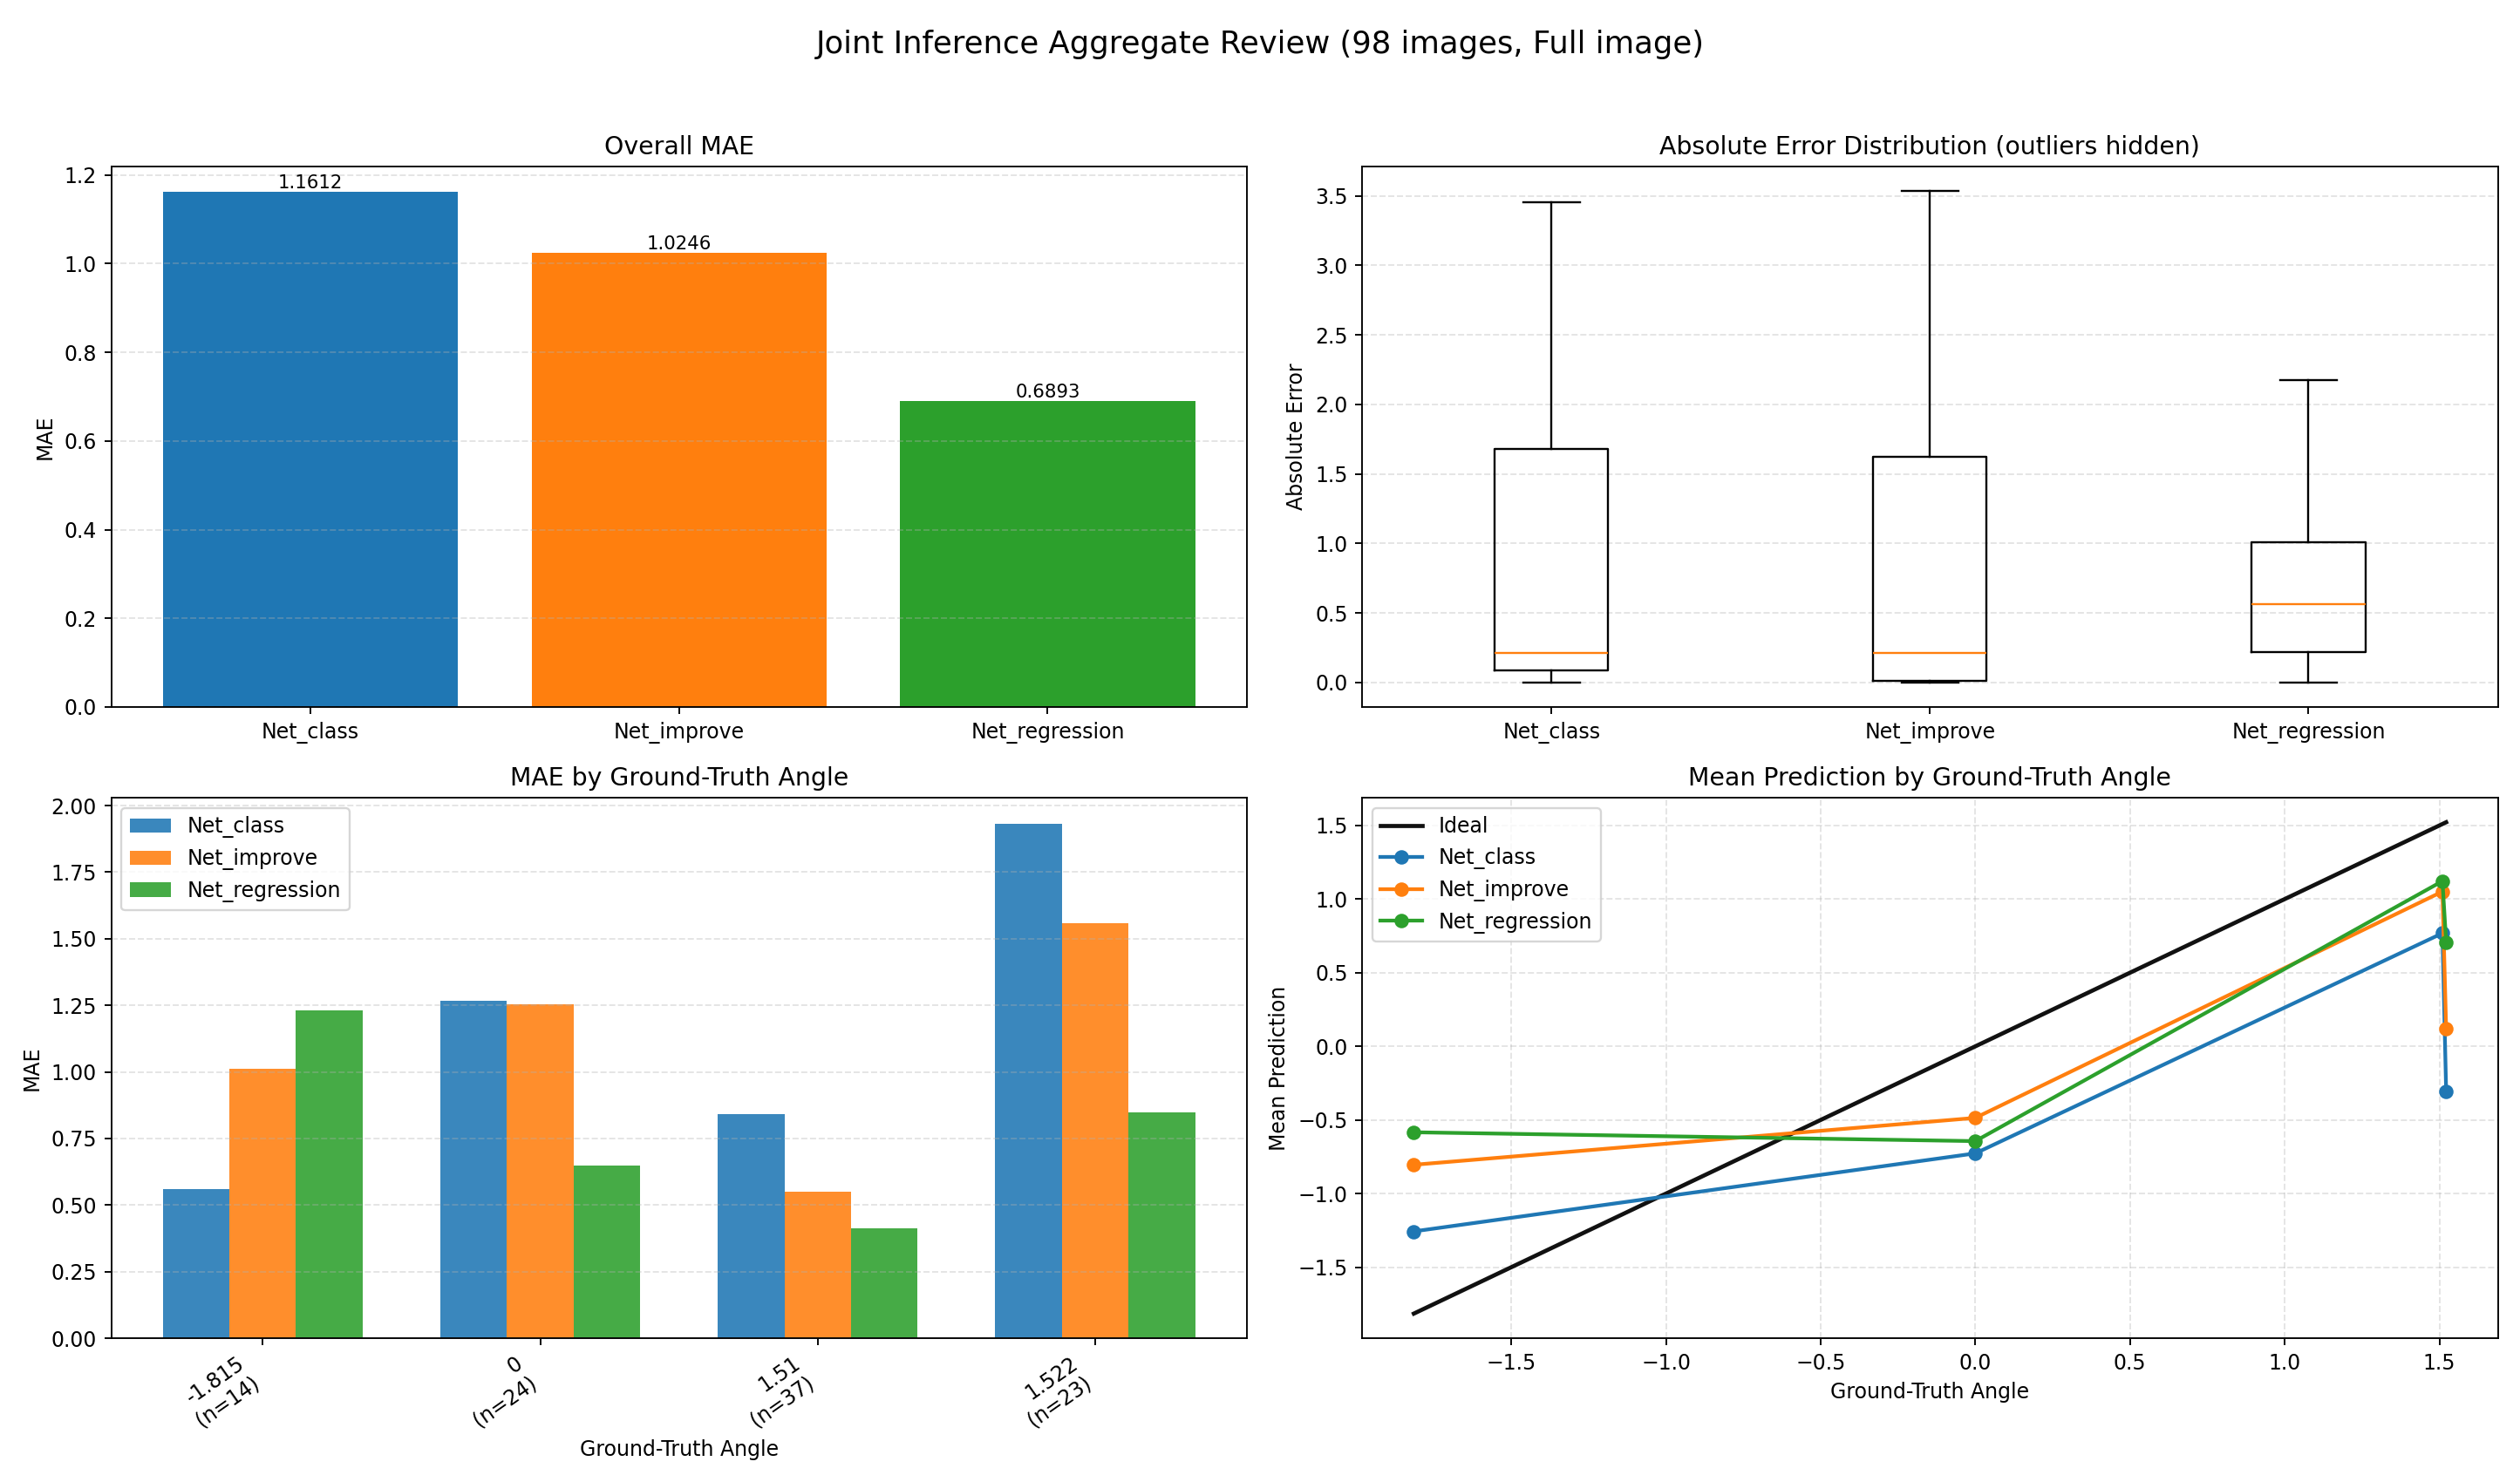

The data file committed next to this chart (first rows):
index, image, groundTruth, Net_class, Net_class_abs_error, Net_improve, Net_improve_abs_error, Net_regression, Net_regression_abs_error
0, E:\桌面\kunmingr2\kunmingr2\5\2\0_1.5100.j…, 1.51, -1.568, 3.078, 1.5, 0.01, 1.255, 0.2546
1, E:\桌面\kunmingr2\kunmingr2\5\2\1_1.5100.j…, 1.51, -1.571, 3.081, -1.56, 3.07, 0.8387, 0.6713
2, E:\桌面\kunmingr2\kunmingr2\5\2\2_1.5100.j…, 1.51, 1.664, 0.1544, 1.72, 0.21, 1.382, 0.1281
3, E:\桌面\kunmingr2\kunmingr2\5\2\3_1.5100.j…, 1.51, 1.667, 0.1565, 1.72, 0.21, 1.283, 0.2266
4, E:\桌面\kunmingr2\kunmingr2\5\2\4_1.5100.j…, 1.51, -1.58, 3.09, 1.72, 0.21, 0.9979, 0.5121
5, E:\桌面\kunmingr2\kunmingr2\5\2\5_1.5100.j…, 1.51, -1.569, 3.079, -1.56, 3.07, 1.134, 0.3762
6, E:\桌面\kunmingr2\kunmingr2\5\2\6_1.5100.j…, 1.51, -1.575, 3.085, -1.58, 3.09, 1.055, 0.4551
7, E:\桌面\kunmingr2\kunmingr2\5\2\7_1.5100.j…, 1.51, 1.635, 0.1247, 1.72, 0.21, 1.482, 0.0277
8, E:\桌面\kunmingr2\kunmingr2\5\2\8_1.5100.j…, 1.51, -1.575, 3.085, -1.58, 3.09, 1.31, 0.2001
9, E:\桌面\kunmingr2\kunmingr2\5\2\9_1.5100.j…, 1.51, -1.577, 3.087, 1.5, 0.01, 1.231, 0.2792
10, E:\桌面\kunmingr2\kunmingr2\5\2\10_1.5100.…, 1.51, -1.576, 3.086, -1.58, 3.09, 1.293, 0.2169
11, E:\桌面\kunmingr2\kunmingr2\5\2\11_1.5100.…, 1.51, 1.566, 0.05587, 1.5, 0.01, 1.598, 0.08795
12, E:\桌面\kunmingr2\kunmingr2\5\2\12_1.5100.…, 1.51, 1.536, 0.02572, 1.5, 0.01, 1.593, 0.08264
13, E:\桌面\kunmingr2\kunmingr2\5\2\13_1.5100.…, 1.51, -1.574, 3.084, 1.5, 0.01, 1.444, 0.06613
14, E:\桌面\kunmingr2\kunmingr2\5\2\14_1.5100.…, 1.51, 1.556, 0.04558, 1.5, 0.01, 1.108, 0.4015
15, E:\桌面\kunmingr2\kunmingr2\5\2\15_1.5100.…, 1.51, 1.528, 0.01768, 1.5, 0.01, 1.633, 0.1234
16, E:\桌面\kunmingr2\kunmingr2\5\2\16_1.5100.…, 1.51, 1.532, 0.02201, 1.5, 0.01, 1.534, 0.0239
17, E:\桌面\kunmingr2\kunmingr2\5\2\17_1.5100.…, 1.51, 1.57, 0.06016, 1.5, 0.01, 1.601, 0.09058
18, E:\桌面\kunmingr2\kunmingr2\5\2\18_1.5100.…, 1.51, 1.542, 0.03186, 1.5, 0.01, 1.559, 0.04899
19, E:\桌面\kunmingr2\kunmingr2\5\2\19_1.5100.…, 1.51, 1.533, 0.02328, 1.5, 0.01, 1.444, 0.06609
20, E:\桌面\kunmingr2\kunmingr2\5\2\20_1.5100.…, 1.51, 1.582, 0.07182, 0.0, 1.51, 0.8686, 0.6414
21, E:\桌面\kunmingr2\kunmingr2\5\2\21_1.5100.…, 1.51, 1.558, 0.04765, 1.5, 0.01, 1.166, 0.3438
22, E:\桌面\kunmingr2\kunmingr2\5\2\22_1.5100.…, 1.51, 1.533, 0.02324, 1.5, 0.01, 1.363, 0.1473
23, E:\桌面\kunmingr2\kunmingr2\5\2\23_1.5100.…, 1.51, 1.592, 0.08157, 1.5, 0.01, 1.287, 0.2235
24, E:\桌面\kunmingr2\kunmingr2\5\2\24_1.5100.…, 1.51, 1.54, 0.02985, 1.5, 0.01, 1.405, 0.1049
25, E:\桌面\kunmingr2\kunmingr2\5\2\25_1.5100.…, 1.51, 1.539, 0.02926, 1.5, 0.01, 0.9377, 0.5723
26, E:\桌面\kunmingr2\kunmingr2\5\2\26_1.5100.…, 1.51, 1.531, 0.02114, 1.5, 0.01, 1.013, 0.4966
27, E:\桌面\kunmingr2\kunmingr2\5\2\27_1.5100.…, 1.51, 1.589, 0.07919, 1.5, 0.01, 0.3373, 1.173
28, E:\桌面\kunmingr2\kunmingr2\5\2\28_1.5100.…, 1.51, 1.562, 0.05209, 1.5, 0.01, 0.5886, 0.9214
29, E:\桌面\kunmingr2\kunmingr2\5\2\29_1.5100.…, 1.51, 1.544, 0.03436, 1.5, 0.01, 0.7086, 0.8014
30, E:\桌面\kunmingr2\kunmingr2\5\2\30_1.5100.…, 1.51, 1.576, 0.06585, 1.5, 0.01, 0.5104, 0.9996
31, E:\桌面\kunmingr2\kunmingr2\5\2\31_1.5100.…, 1.51, 0.001211, 1.509, 0.0, 1.51, 0.626, 0.884
32, E:\桌面\kunmingr2\kunmingr2\5\2\32_1.5100.…, 1.51, 1.576, 0.06644, 1.5, 0.01, 0.7883, 0.7217
33, E:\桌面\kunmingr2\kunmingr2\5\2\33_1.5100.…, 1.51, 1.657, 0.1472, 1.72, 0.21, 0.2499, 1.26
34, E:\桌面\kunmingr2\kunmingr2\5\2\34_1.5100.…, 1.51, 1.621, 0.1109, 1.72, 0.21, 0.6398, 0.8702
35, E:\桌面\kunmingr2\kunmingr2\5\2\35_1.5100.…, 1.51, 1.642, 0.1321, 1.72, 0.21, 1.22, 0.2902
36, E:\桌面\kunmingr2\kunmingr2\5\2\36_1.5100.…, 1.51, 1.62, 0.1103, 1.72, 0.21, 1.037, 0.4729
37, E:\桌面\kunmingr2\kunmingr2\5\2\37_-1.8150…, -1.815, -1.607, 0.2085, 1.5, 3.315, 0.3581, 2.173
38, E:\桌面\kunmingr2\kunmingr2\5\2\38_-1.8150…, -1.815, 1.64, 3.455, 1.72, 3.535, 0.3526, 2.168
39, E:\桌面\kunmingr2\kunmingr2\5\2\39_-1.8150…, -1.815, -1.606, 0.2093, 1.72, 3.535, 0.2932, 2.108
40, E:\桌面\kunmingr2\kunmingr2\5\2\40_-1.8150…, -1.815, -1.614, 0.2013, -1.62, 0.195, -0.3722, 1.443
41, E:\桌面\kunmingr2\kunmingr2\5\2\41_-1.8150…, -1.815, -1.609, 0.2056, -1.62, 0.195, -0.8639, 0.9511
42, E:\桌面\kunmingr2\kunmingr2\5\2\42_-1.8150…, -1.815, -1.6, 0.2148, -1.62, 0.195, -0.8118, 1.003
43, E:\桌面\kunmingr2\kunmingr2\5\2\43_-1.8150…, -1.815, -1.606, 0.2086, -1.62, 0.195, -1.118, 0.6967
44, E:\桌面\kunmingr2\kunmingr2\5\2\44_-1.8150…, -1.815, -1.6, 0.2148, -1.62, 0.195, -0.8091, 1.006
45, E:\桌面\kunmingr2\kunmingr2\5\2\45_-1.8150…, -1.815, -1.601, 0.2139, -1.62, 0.195, -1.332, 0.4827
46, E:\桌面\kunmingr2\kunmingr2\5\2\46_-1.8150…, -1.815, -1.59, 0.2253, 0.0, 1.815, -1.077, 0.7381
47, E:\桌面\kunmingr2\kunmingr2\5\2\47_-1.8150…, -1.815, -1.606, 0.2092, -1.62, 0.195, -0.9127, 0.9023
48, E:\桌面\kunmingr2\kunmingr2\5\2\48_-1.8150…, -1.815, -0.001583, 1.813, -1.62, 0.195, -0.9041, 0.9109
49, E:\桌面\kunmingr2\kunmingr2\5\2\49_-1.8150…, -1.815, -1.6, 0.2148, -1.62, 0.195, -0.883, 0.932
50, E:\桌面\kunmingr2\kunmingr2\5\2\50_-1.8150…, -1.815, -1.592, 0.2229, -1.62, 0.195, -0.08873, 1.726
51, E:\桌面\kunmingr2\kunmingr2\5\2\51_1.5220.…, 1.522, 1.654, 0.1318, 1.72, 0.198, -0.01568, 1.538
52, E:\桌面\kunmingr2\kunmingr2\5\2\52_1.5220.…, 1.522, 1.629, 0.1073, 1.72, 0.198, -0.01418, 1.536
53, E:\桌面\kunmingr2\kunmingr2\5\2\53_1.5220.…, 1.522, -1.58, 3.102, 1.72, 0.198, -0.03881, 1.561
54, E:\桌面\kunmingr2\kunmingr2\5\2\54_1.5220.…, 1.522, 1.681, 0.1595, 1.72, 0.198, 0.3223, 1.2
55, E:\桌面\kunmingr2\kunmingr2\5\2\55_1.5220.…, 1.522, -1.572, 3.094, -1.56, 3.082, -0.07898, 1.601
56, E:\桌面\kunmingr2\kunmingr2\5\2\56_1.5220.…, 1.522, -1.57, 3.092, -1.56, 3.082, -0.4061, 1.928
57, E:\桌面\kunmingr2\kunmingr2\5\2\57_1.5220.…, 1.522, 1.712, 0.1904, 1.72, 0.198, -0.1462, 1.668
58, E:\桌面\kunmingr2\kunmingr2\5\2\58_1.5220.…, 1.522, 1.72, 0.1977, 1.72, 0.198, 0.01909, 1.503
59, E:\桌面\kunmingr2\kunmingr2\5\2\59_1.5220.…, 1.522, -1.569, 3.091, 1.72, 0.198, 0.4942, 1.028
... 38 more rows
